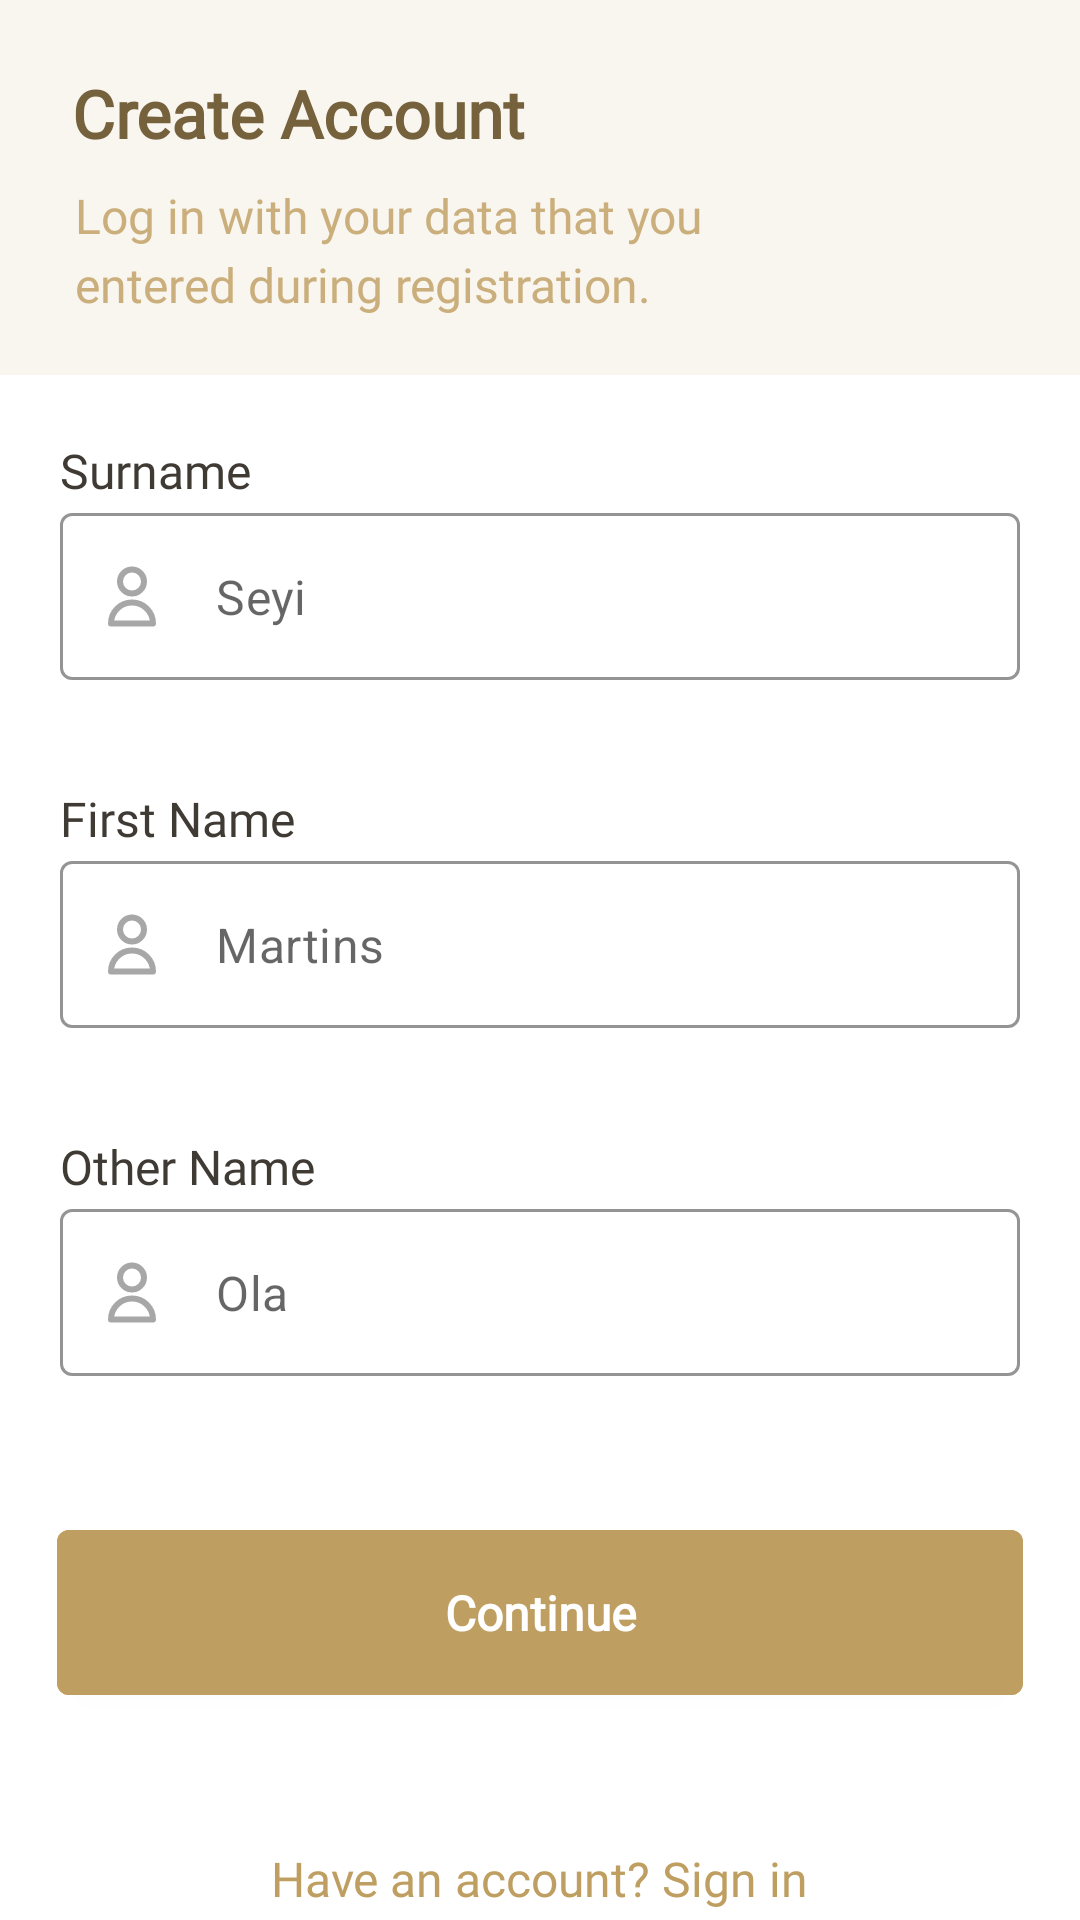

Android layout source for this screen:
<!-- AndroidManifest.xml: application theme Theme.LautechMobileApp -->
<!-- res/layout/activity_registration_new_student.xml -->
<?xml version="1.0" encoding="utf-8"?>
<RelativeLayout xmlns:android="http://schemas.android.com/apk/res/android"
    xmlns:app="http://schemas.android.com/apk/res-auto"
    xmlns:tools="http://schemas.android.com/tools"
    android:layout_width="match_parent"
    android:layout_height="match_parent"
    tools:context=".Users.Registration.RegistrationNewStudentActivity">

    <RelativeLayout
        android:id="@+id/relativeLayout"
        android:layout_width="match_parent"
        android:layout_height="125dp"
        android:background="@color/loginTop">

        <TextView
            android:id="@+id/createAcctTitle"
            android:layout_width="wrap_content"
            android:layout_height="wrap_content"
            android:layout_marginStart="24dp"
            android:layout_marginTop="23dp"
            android:lineSpacingExtra="-1sp"
            android:text="@string/createAccount"
            android:textAppearance="@style/loginTitle" />

        <TextView
            android:id="@+id/createAcctDesc"
            android:layout_width="243dp"
            android:layout_height="wrap_content"
            android:layout_marginStart="25dp"
            android:layout_marginTop="63dp"
            android:gravity="top"
            android:lineSpacingExtra="4sp"
            android:text="@string/loginWithDataRegistration"
            android:textAppearance="@style/loginDesc"
            android:textColor="@color/loginDesc"
            android:translationY="-1.96sp" />

    </RelativeLayout>


    <RelativeLayout
        android:id="@+id/relativeLayout2"
        android:layout_width="match_parent"
        android:layout_height="wrap_content"
        android:layout_marginTop="149dp">

        <TextView
            android:id="@+id/surnameTextView"
            android:layout_width="wrap_content"
            android:layout_height="wrap_content"
            android:layout_alignParentStart="true"
            android:layout_marginStart="20dp"
            android:lineSpacingExtra="6sp"
            android:text="@string/surnameText"
            android:textAppearance="@style/loginDesc"
            android:textColor="@color/loginTextView"
            android:translationY="-2.92sp"

            />


        <com.google.android.material.textfield.TextInputLayout
            android:id="@+id/surnameOutlinedTextField"
            style="@style/TextInputLayoutStyle"
            android:layout_width="match_parent"
            android:layout_height="wrap_content"
            android:layout_alignParentStart="true"
            android:layout_alignParentEnd="true"
            android:layout_marginStart="20dp"
            android:layout_marginTop="22dp"
            android:layout_marginEnd="20dp"
            app:startIconContentDescription="PersonIcon"
            app:startIconDrawable="@drawable/ic_person_icon">

            <com.google.android.material.textfield.TextInputEditText
                android:id="@+id/surnameTextInputEditText"
                android:layout_width="match_parent"
                android:layout_height="wrap_content"
                android:hint="@string/Seyi"
                android:inputType="text"
                android:maxLength="100"

                />

        </com.google.android.material.textfield.TextInputLayout>
    </RelativeLayout>

    <RelativeLayout
        android:id="@+id/relativeLayout3"
        android:layout_width="match_parent"
        android:layout_height="wrap_content"
        android:layout_marginTop="265dp">

        <TextView
            android:id="@+id/firstnameTextView"
            android:layout_width="wrap_content"
            android:layout_height="wrap_content"
            android:layout_alignParentStart="true"
            android:layout_marginStart="20dp"
            android:lineSpacingExtra="6sp"
            android:text="@string/firstnameText"
            android:textAppearance="@style/loginDesc"
            android:textColor="@color/loginTextView"
            android:translationY="-2.92sp"

            />


        <com.google.android.material.textfield.TextInputLayout
            android:id="@+id/firstnameOutlinedTextField"
            style="@style/TextInputLayoutStyle"
            android:layout_width="match_parent"
            android:layout_height="wrap_content"
            android:layout_alignParentStart="true"
            android:layout_alignParentEnd="true"
            android:layout_marginStart="20dp"
            android:layout_marginTop="22dp"
            android:layout_marginEnd="20dp"
            app:startIconContentDescription="PersonIcon"
            app:startIconDrawable="@drawable/ic_person_icon">

            <com.google.android.material.textfield.TextInputEditText
                android:id="@+id/firstnameTextInputEditText"
                android:layout_width="match_parent"
                android:layout_height="wrap_content"
                android:hint="@string/martins"
                android:inputType="text"
                android:maxLength="100"
                />

        </com.google.android.material.textfield.TextInputLayout>



    </RelativeLayout>


    <RelativeLayout
        android:id="@+id/relativeLayout4"
        android:layout_width="match_parent"
        android:layout_height="wrap_content"
        android:layout_marginTop="381dp">

        <TextView
            android:id="@+id/othernameTextView"
            android:layout_width="wrap_content"
            android:layout_height="wrap_content"
            android:layout_alignParentStart="true"
            android:layout_marginStart="20dp"
            android:lineSpacingExtra="6sp"
            android:text="@string/othernameText"
            android:textAppearance="@style/loginDesc"
            android:textColor="@color/loginTextView"
            android:translationY="-2.92sp"

            />


        <com.google.android.material.textfield.TextInputLayout
            android:id="@+id/othernameOutlinedTextField"
            style="@style/TextInputLayoutStyle"
            android:layout_width="match_parent"
            android:layout_height="wrap_content"
            android:layout_alignParentStart="true"
            android:layout_alignParentEnd="true"
            android:layout_marginStart="20dp"
            android:layout_marginTop="22dp"
            android:layout_marginEnd="20dp"
            app:startIconContentDescription="PersonIcon"
            app:startIconDrawable="@drawable/ic_person_icon">

            <com.google.android.material.textfield.TextInputEditText
                android:id="@+id/othernameTextInputEditText"
                android:layout_width="match_parent"
                android:layout_height="wrap_content"
                android:hint="@string/ola"
                android:inputType="text"
                android:maxLength="100"
                />

        </com.google.android.material.textfield.TextInputLayout>

    </RelativeLayout>



    <com.google.android.material.button.MaterialButton
        android:id="@+id/continueBtn"
        style="@style/onbBtn"
        android:layout_width="335dp"
        android:layout_height="67dp"
        android:text="@string/continueBtn"
        android:layout_alignParentStart="true"
        android:layout_alignParentEnd="true"
        android:layout_marginStart="19dp"
        android:layout_marginEnd="19dp"
        android:layout_marginTop="504dp"/>


    <TextView
        android:id="@+id/haveAcctSignin"
        android:layout_width="wrap_content"
        android:layout_height="wrap_content"
        android:layout_alignParentBottom="true"
        android:layout_centerHorizontal="true"
        android:lineSpacingExtra="6sp"
        android:text="@string/haveAcct"
        android:textAppearance="@style/loginDesc"
        android:textColor="@color/frame_view"
        android:translationY="-2.92sp"
        />


</RelativeLayout>
<!-- resources referenced by this layout -->
<resources>
  <color name="loginDesc">#CAAF7C</color>
  <color name="loginTextView">#3F3B34</color>
  <color name="loginTop">#F9F5EF</color>
  <string name="Seyi">Seyi</string>
  <string name="continueBtn">Continue</string>
  <string name="createAccount">Create Account</string>
  <string name="firstnameText">First Name</string>
  <string name="haveAcct">Have an account? Sign in</string>
  <string name="loginWithDataRegistration">Log in with your data that you entered during registration.</string>
  <string name="martins">Martins</string>
  <string name="ola">Ola</string>
  <string name="othernameText">Other Name</string>
  <string name="surnameText">Surname</string>
  <style name="TextInputLayoutStyle" parent="Widget.MaterialComponents.TextInputLayout.OutlinedBox">
          <item name="boxStrokeColor">@color/loginTextHelperColor</item>
          <item name="android:textColorHint">@color/loginTextHelperColor</item>
          <item name="startIconTint">@color/loginTextHelperColor</item>
          <item name="endIconTint">@color/loginTextHelperColor</item>
          <item name="hintEnabled">false</item>
          <item name="errorTextColor">@color/loginDesc</item>
          <item name="errorIconTint">@color/loginDesc</item>
          <item name="boxStrokeErrorColor">@color/loginDesc</item>
          <item name="android:textColor">@color/loginDesc</item>
      </style>
  <style name="loginDesc">
          <item name="android:textSize">16sp</item>
          <item name="android:fontFamily">@font/mulish_light</item>
      </style>
  <style name="loginTitle" parent="TextAppearance.AppCompat.Large">
          <item name="android:textSize">22sp</item>
          <item name="android:fontFamily">@font/mulish_bold</item>
          <item name="android:textColor">@color/loginTitle</item>
          <item name="android:textStyle">bold</item>
      </style>
  <style name="onbBtn" parent="Widget.MaterialComponents.Button">
          <item name="android:textAppearance">@style/onbLoginBtnText</item>
          <item name="android:backgroundTint">@color/onbBtn</item>
          <item name="shapeAppearance">@style/ShapeAppearance.Lautech.SmallComponent</item>
      </style>
  <style name="Theme.LautechMobileApp" parent="Theme.MaterialComponents.Light.NoActionBar">
          
          <item name="colorPrimary">@color/loginDesc</item>
          <item name="colorPrimaryVariant">@color/white</item>
          <item name="colorOnPrimary">@color/white</item>
          
          <item name="colorSecondary">@color/OTPTitle</item>
          <item name="colorSecondaryVariant">@color/teal_700</item>
          <item name="colorOnSecondary">@color/black</item>
          
          <item name="android:statusBarColor" tools:targetApi="l">?attr/colorPrimaryVariant</item>
          
  
  
      </style>
  <color name="loginTextHelperColor">#A7A7A7</color>
  <color name="loginTitle">#75613B</color>
  <style name="onbLoginBtnText" parent="TextAppearance.AppCompat.Button">
          <item name="android:fontFamily">@font/mulish_bold</item>
          <item name="android:textSize">16sp</item>
          <item name="android:color">@color/white</item>
          <item name="android:textStyle">bold</item>
          <item name="android:textAllCaps">false</item>
          <item name="android:lineSpacingExtra">-1sp</item>
      </style>
  <color name="onbBtn">#BF9F61</color>
  <style name="ShapeAppearance.Lautech.SmallComponent" parent="ShapeAppearance.MaterialComponents.SmallComponent">
          <item name="cornerFamily">rounded</item>
          <item name="cornerSize">4dp</item>
      </style>
  <color name="white">#FFFFFFFF</color>
  <color name="OTPTitle">#515151</color>
  <color name="teal_700">#FF018786</color>
  <color name="black">#FF000000</color>
</resources>
